Run: headless pygame with SDL's dummy video driver; simulated clock (each Clock.tick advances the game by its frame time, no real sleeping); random seed 0; keys injected as events and as key.get_pressed() state; no mouse input.
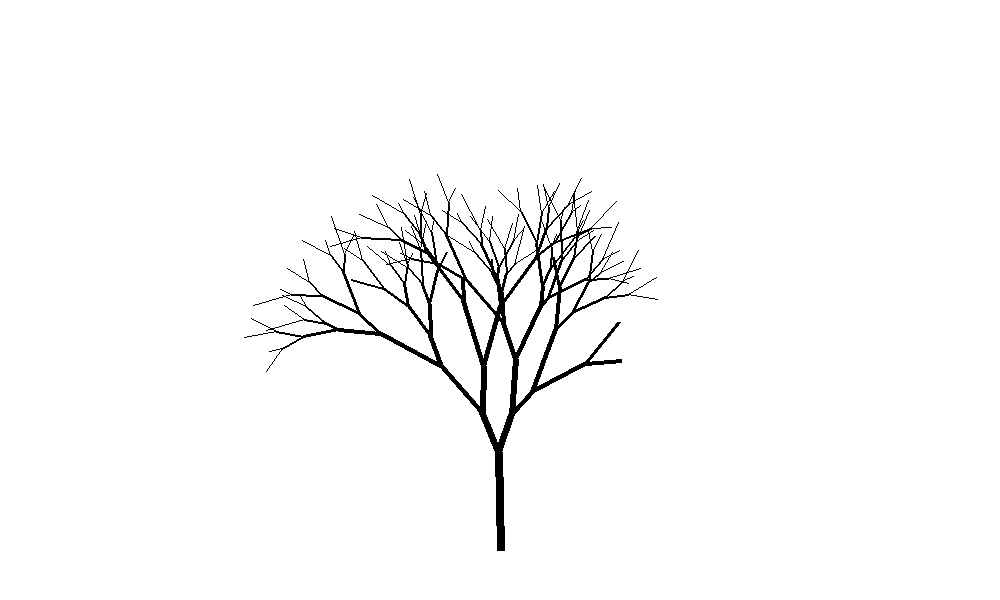
Frame 1 of 4 · flips 1–60 · no input
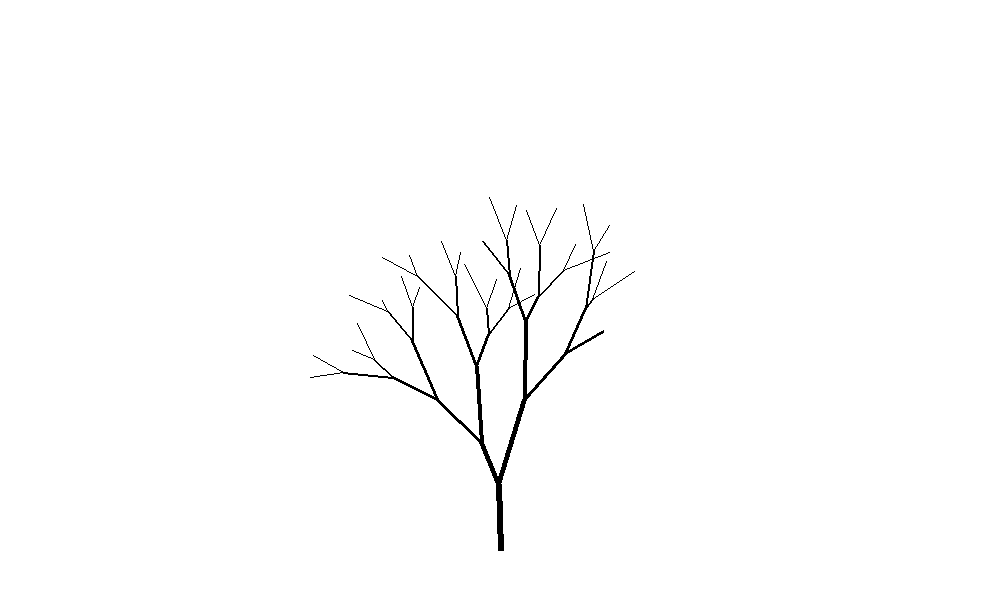
Frame 2 of 4 · flips 61–180 · tapped SPACE, RETURN · held RIGHT (→), D
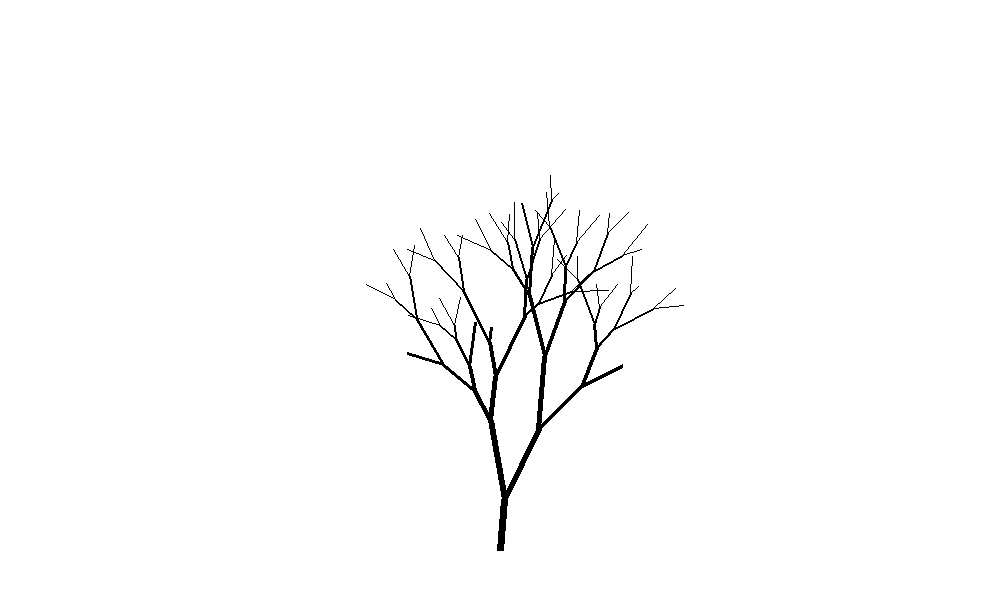
Frame 3 of 4 · flips 181–300 · held DOWN (↓), S
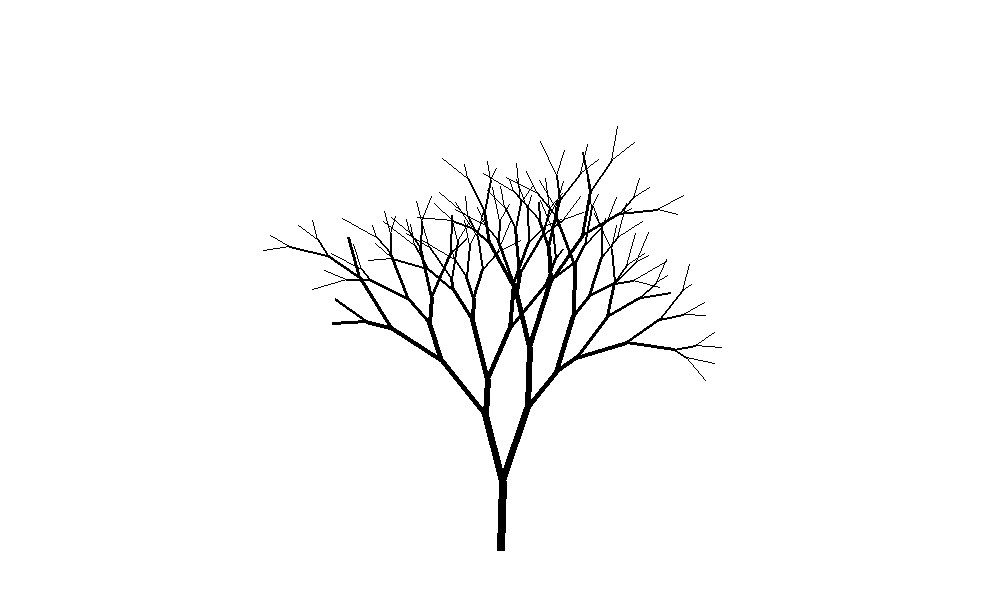
Frame 4 of 4 · flips 301–420 · held LEFT (←), A, UP (↑), W

The pygame program that drew these frames:

import pygame
import random
import math

pygame.init()

gameDisplay = pygame.display.set_mode((1000, 600))
gameExit = False


def makeRecursiveTree(startPoint, numBranches):
    branchList = []
    def treeHelper(depth, startPoint, minLength, maxLength, angle=90 + random.randint(-5, 5)):
        if depth == 0:
            return None
        else:
            length = random.randint(minLength, maxLength)
            tempX = length * math.cos(math.radians(angle))
            tempY = length * math.sin(math.radians(angle))
            endPoint = (startPoint[0] + tempX, startPoint[1] - tempY)
            branchList.append(
                [(int(startPoint[0]), int(startPoint[1])), (int(endPoint[0]), int(endPoint[1])), depth])
            if depth <= numBranches - 2:
                rand = random.randint(0, 10)
                if rand == 0:
                    return None
            treeHelper(depth - 1, endPoint, minLength - 10 if minLength > 20 else 20,
                       maxLength - 10 if maxLength > 40 else 40, angle + random.randint(15, 25))
            treeHelper(depth - 1, endPoint, minLength - 10 if minLength > 10 else 20,
                       maxLength - 10 if maxLength > 20 else 40, angle - random.randint(15, 25))
    treeHelper(numBranches, startPoint, 50, 100)
    return branchList


def drawTree(gameDisplay, branchList):
    for branch in branchList:
        pygame.draw.line(gameDisplay, (0, 0, 0), branch[0], branch[1], branch[2])


branches = makeRecursiveTree((500, 550), 8)
while not gameExit:
    gameDisplay.fill((255, 255, 255))
    for event in pygame.event.get():
        if event.type == pygame.QUIT:
            gameExit = True
        if event.type == pygame.KEYDOWN:
            branches = makeRecursiveTree((500, 550), random.randint(5, 8))
            print(branches)
    drawTree(gameDisplay, branches)
    pygame.display.update()
